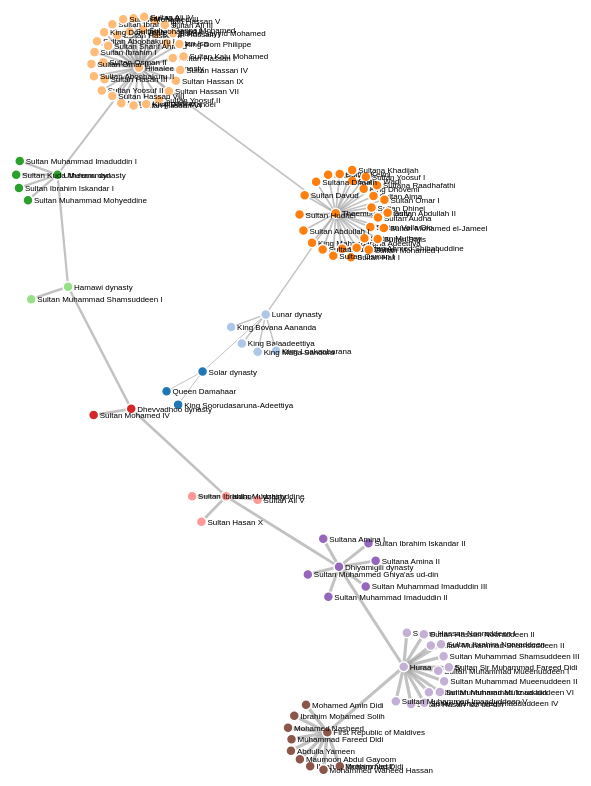
D3 v4 page, settled after 480 driven frames (8 s of simulated time); the page loaded 1 data file(s).



var svg = d3.select("svg"),
    width = +svg.attr("width"),
    height = +svg.attr("height");

var color = d3.scaleOrdinal(d3.schemeCategory20);

var simulation = d3.forceSimulation()
    .force("link", d3.forceLink().id(function(d) { return d.id; }))
    .force("charge", d3.forceManyBody())
    .force("center", d3.forceCenter(width / 2, height / 2));

d3.json("dynasty.json", function(error, graph) {
  if (error) throw error;

  var link = svg.append("g")
      .attr("class", "links")
    .selectAll("line")
    .data(graph.links)
    .enter().append("line")
      .attr("stroke-width", function(d) { return Math.sqrt(d.value); });

  var node = svg.append("g")
      .attr("class", "nodes")
    .selectAll("g")
    .data(graph.nodes)
    .enter().append("g")
    
  var circles = node.append("circle")
      .attr("r", 5)
      .attr("fill", function(d) { return color(d.group); })
      .call(d3.drag()
          .on("start", dragstarted)
          .on("drag", dragged)
          .on("end", dragended));

  var lables = node.append("text")
      .text(function(d) {
        return d.id;
      })
      .attr('x', 6)
      .attr('y', 3);

  node.append("title")
      .text(function(d) { return d.id; });

  simulation
      .nodes(graph.nodes)
      .on("tick", ticked);

  simulation.force("link")
      .links(graph.links);

  function ticked() {
    link
        .attr("x1", function(d) { return d.source.x; })
        .attr("y1", function(d) { return d.source.y; })
        .attr("x2", function(d) { return d.target.x; })
        .attr("y2", function(d) { return d.target.y; });

    node
        .attr("transform", function(d) {
          return "translate(" + d.x + "," + d.y + ")";
        })
  }
});

function dragstarted(d) {
  if (!d3.event.active) simulation.alphaTarget(0.3).restart();
  d.fx = d.x;
  d.fy = d.y;
}

function dragged(d) {
  d.fx = d3.event.x;
  d.fy = d3.event.y;
}

function dragended(d) {
  if (!d3.event.active) simulation.alphaTarget(0);
  d.fx = null;
  d.fy = null;
}



### data: dynasty.json
{
 "nodes": [
  {
   "id": "Solar dynasty",
   "group": 1
  },
  {
   "id": "King Soorudasaruna-Adeettiya",
   "group": 1
  },
  {
   "id": "Queen Damahaar",
   "group": 1
  },
  {
   "id": "Lunar dynasty",
   "group": 2
  },
  {
   "id": "King Balaadeettiya",
   "group": 2
  },
  {
   "id": "King Loakaabarana",
   "group": 2
  },
  {
   "id": "King Maha Sandura",
   "group": 2
  },
  {
   "id": "King Bovana Aananda",
   "group": 2
  },
  "... 105 more items"
 ],
 "links": [
  {
   "source": "King Soorudasaruna-Adeettiya",
   "target": "Solar dynasty",
   "value": 1
  },
  {
   "source": "Queen Damahaar",
   "target": "Solar dynasty",
   "value": 1
  },
  {
   "source": "King Balaadeettiya",
   "target": "Lunar dynasty",
   "value": 2
  },
  {
   "source": "King Loakaabarana",
   "target": "Lunar dynasty",
   "value": 2
  },
  {
   "source": "King Maha Sandura",
   "target": "Lunar dynasty",
   "value": 2
  },
  {
   "source": "King Bovana Aananda",
   "target": "Lunar dynasty",
   "value": 2
  },
  {
   "source": "King Mahaabarana Adeettiya",
   "target": "Theemuge dynasty",
   "value": 3
  },
  {
   "source": "King Dhovemi",
   "target": "Theemuge dynasty",
   "value": 3
  },
  "... 104 more items"
 ]
}